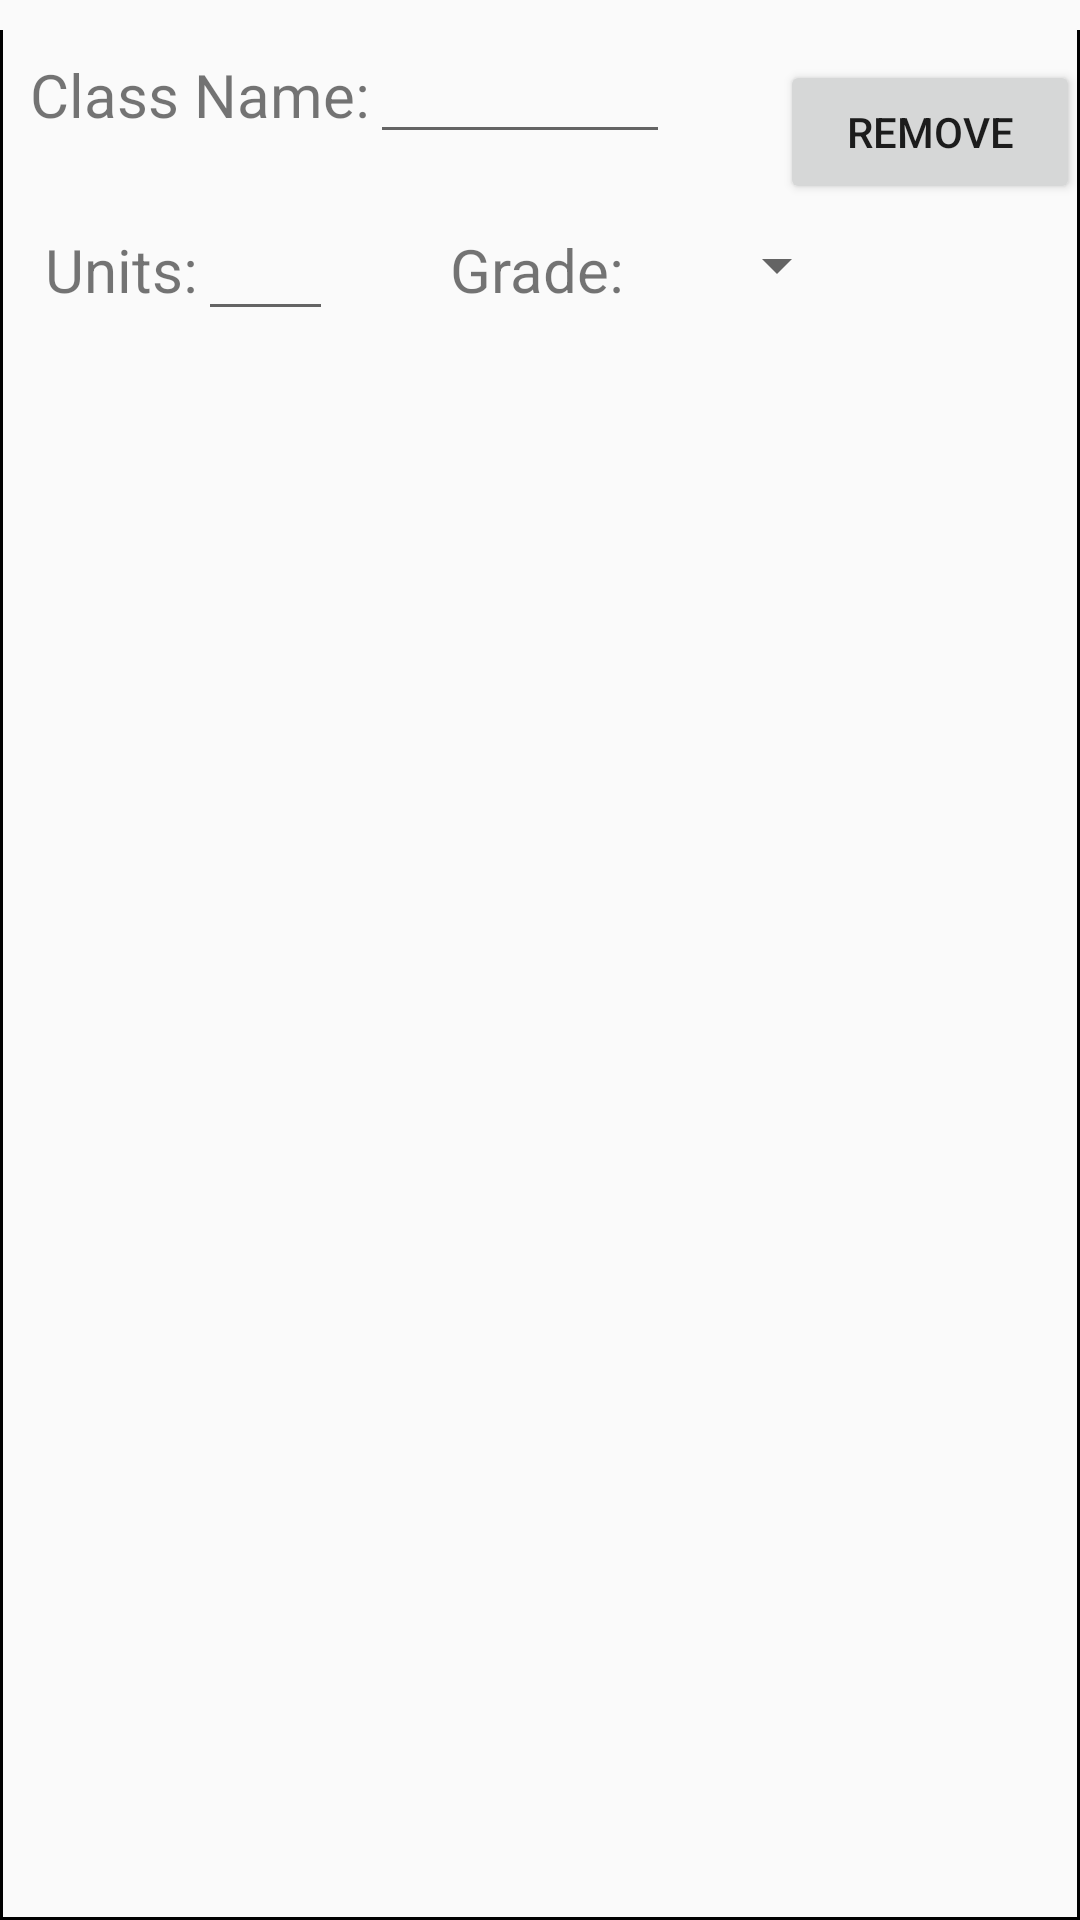

Android layout source for this screen:
<!-- AndroidManifest.xml: application theme AppTheme -->
<!-- res/layout/class_list_item.xml -->
<?xml version="1.0" encoding="utf-8"?>
<RelativeLayout xmlns:android="http://schemas.android.com/apk/res/android"
    android:layout_width="match_parent"
    android:layout_height="150dp"
    android:paddingTop="10dp"
    android:descendantFocusability="beforeDescendants"
    android:focusableInTouchMode="true">

    
    <LinearLayout
        android:id="@+id/classNameLayout"
        android:layout_width="wrap_content"
        android:layout_height="wrap_content">

        <TextView
            android:id="@+id/classNameTextView"
            android:layout_width="wrap_content"
            android:layout_height="wrap_content"
            android:paddingLeft="10dp"
            android:textSize="20dp"
            android:text="@string/class_name"
            />
        <EditText
            android:id="@+id/classNameEditText"
            android:layout_width="100dp"
            android:layout_height="wrap_content"
            android:maxLength="15"
            android:gravity="center"
            />

    </LinearLayout>

    
    <LinearLayout
        android:id="@+id/classUnitsLayout"
        android:layout_width="150dp"
        android:layout_height="100dp"
        android:layout_below="@id/classNameLayout"
        android:padding="15dp">

        <TextView
            android:id="@+id/classUnitsTextView"
            android:layout_width="wrap_content"
            android:layout_height="wrap_content"
            android:textSize="20dp"
            android:text="@string/class_units"/>

         <EditText
             android:id="@+id/classUnitsEditText"
             android:layout_width="45dp"
             android:layout_height="wrap_content"
             android:textSize="20dp"
             android:inputType="number"
             android:maxLength="3"
             android:gravity="center"
              />

    </LinearLayout>

    
    <LinearLayout
        android:layout_width="100dp"
        android:layout_height="100dp"
        android:layout_toRightOf="@id/classUnitsLayout"
        android:layout_below="@id/classNameLayout"
        android:paddingTop="25dp">

        <TextView
            android:id="@+id/classGPATextView"
            android:layout_width="wrap_content"
            android:layout_height="wrap_content"
            android:textSize="20dp"
            android:text="@string/class_grade"/>

        <Spinner
            android:id="@+id/classGradeSpinner"
            android:layout_width="75dp"
            android:layout_height="wrap_content">

        </Spinner>


    </LinearLayout>

    <Button
        android:id="@+id/removeClassButton"
        android:layout_width="100dp"
        android:layout_height="wrap_content"
        android:layout_marginTop="10dp"
        android:text="@string/remove_button"
        android:layout_alignParentEnd="true"
        />

    
    <View
        android:layout_width="match_parent"
        android:layout_height="1dp"
        android:background="@android:color/black"
        android:layout_alignParentBottom="true"/>

    
    <View
        android:layout_width="1dp"
        android:layout_height="match_parent"
        android:background="@android:color/black"
        android:layout_alignParentStart="true"/>

    
    <View
        android:layout_width="1dp"
        android:layout_height="match_parent"
        android:background="@android:color/black"
        android:layout_alignParentEnd="true"/>
</RelativeLayout>
<!-- resources referenced by this layout -->
<resources>
  <string name="class_grade">Grade: </string>
  <string name="class_name">Class Name:</string>
  <string name="class_units">Units: </string>
  <string name="remove_button">Remove</string>
  <style name="AppTheme" parent="Theme.AppCompat.Light.DarkActionBar">
          
          <item name="colorPrimary">@color/colorPrimary</item>
          <item name="colorPrimaryDark">@color/colorPrimaryDark</item>
          <item name="colorAccent">@color/colorAccent</item>
          <item name="android:listDivider">@drawable/vertical_divider</item>
      </style>
  <!-- drawable vertical_divider (drawable) -->
  <?xml version="1.0" encoding="utf-8"?>
  <shape xmlns:android="http://schemas.android.com/apk/res/android" >
      <size android:width="1dip" />
      <solid android:color="@android:color/black" />
  </shape>
  <!-- not gathered from this repository: default colours our renderer supplied (Android Studio template values) -->
  <color name="colorPrimary">#FF6200EE</color>
  <color name="colorPrimaryDark">#FF3700B3</color>
  <color name="colorAccent">#FF03DAC5</color>
</resources>
